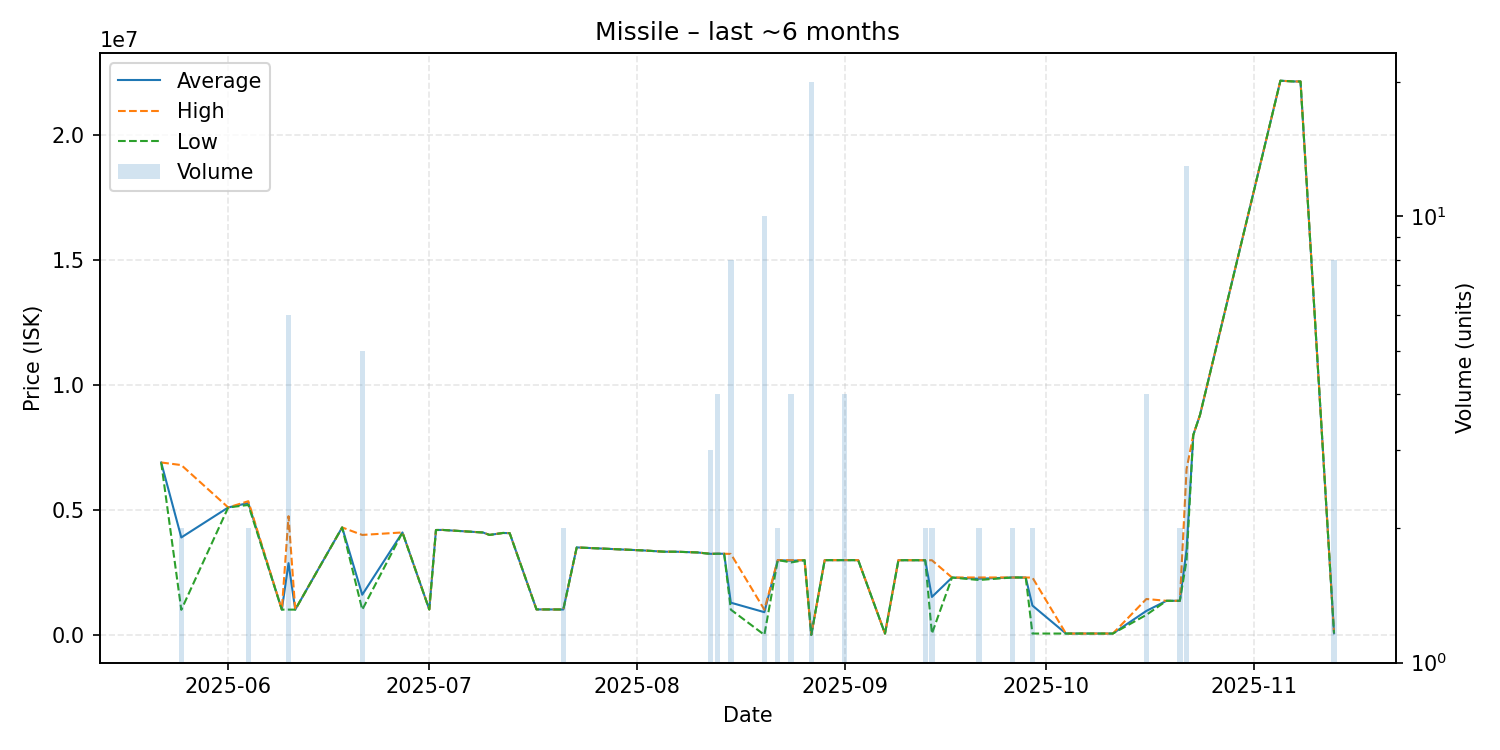

Values plotted in this chart, from the file beside it:
date, average, highest, lowest, order_count, volume
2025-05-22, 6900000, 6900000, 6900000, 1, 1
2025-05-25, 3899000, 6796000, 1002000, 2, 2
2025-06-01, 5100000, 5100000, 5100000, 1, 1
2025-06-04, 5275000, 5350000, 5200000, 2, 2
2025-06-09, 1011000, 1011000, 1011000, 1, 1
2025-06-10, 2870500, 4750000, 1011000, 4, 6
2025-06-11, 1011000, 1011000, 1011000, 1, 1
2025-06-18, 4300000, 4300000, 4300000, 1, 1
2025-06-21, 1606400, 4000000, 1008000, 2, 5
2025-06-27, 4100000, 4100000, 4100000, 1, 1
2025-07-01, 1016000, 1016000, 1016000, 1, 1
2025-07-02, 4197000, 4197000, 4197000, 1, 1
2025-07-03, 4200000, 4200000, 4200000, 1, 1
2025-07-09, 4098000, 4098000, 4098000, 1, 1
2025-07-10, 4000000, 4000000, 4000000, 1, 1
2025-07-12, 4079000, 4079000, 4079000, 1, 1
2025-07-13, 4070000, 4070000, 4070000, 1, 1
2025-07-17, 1019000, 1019000, 1019000, 1, 1
2025-07-21, 1016000, 1016000, 1016000, 1, 2
2025-07-23, 3500000, 3500000, 3500000, 1, 1
2025-08-02, 3379000, 3379000, 3379000, 1, 1
2025-08-05, 3329000, 3329000, 3329000, 1, 1
2025-08-07, 3327000, 3327000, 3327000, 1, 1
2025-08-10, 3299000, 3299000, 3299000, 1, 1
2025-08-12, 3243667, 3245500, 3240000, 3, 3
2025-08-13, 3248000, 3248000, 3248000, 1, 4
2025-08-14, 3247000, 3247000, 3247000, 1, 1
2025-08-15, 1288375, 3240000, 1009000, 3, 8
2025-08-20, 908300, 1009000, 0.1, 4, 10
2025-08-22, 2994000, 2995000, 2993000, 2, 2
2025-08-24, 2967000, 2990000, 2900000, 4, 4
2025-08-26, 2990000, 2990000, 2990000, 1, 1
2025-08-27, 0.31, 0.33, 0.2, 2, 20
2025-08-29, 2991000, 2991000, 2991000, 1, 1
2025-08-30, 2990000, 2990000, 2990000, 1, 1
2025-09-01, 2991750, 2993000, 2990500, 3, 4
2025-09-03, 2990000, 2990000, 2990000, 1, 1
2025-09-07, 51160, 51160, 51160, 1, 1
2025-09-09, 2989000, 2989000, 2989000, 1, 1
2025-09-13, 2987000, 2987000, 2987000, 2, 2
2025-09-14, 1518580, 2986000, 51160, 2, 2
2025-09-17, 2295000, 2295000, 2295000, 1, 1
2025-09-21, 2246500, 2297000, 2196000, 2, 2
2025-09-26, 2297000, 2297000, 2297000, 1, 2
2025-09-28, 2295000, 2295000, 2295000, 1, 1
2025-09-29, 1173625, 2294000, 53250, 2, 2
2025-10-04, 53290, 53290, 53290, 1, 1
2025-10-11, 53340, 53340, 53340, 1, 1
2025-10-16, 959000, 1436000, 800000, 2, 4
2025-10-19, 1363000, 1363000, 1363000, 1, 1
2025-10-21, 1364000, 1365000, 1363000, 2, 2
2025-10-22, 3414846, 6640000, 2992000, 8, 13
2025-10-23, 8000000, 8000000, 8000000, 1, 1
2025-10-24, 8800000, 8800000, 8800000, 1, 1
2025-11-05, 22180000, 22180000, 22180000, 1, 1
2025-11-07, 22150000, 22150000, 22150000, 1, 1
2025-11-08, 22150000, 22150000, 22150000, 1, 1
2025-11-13, 63580, 63580, 63580, 1, 8
